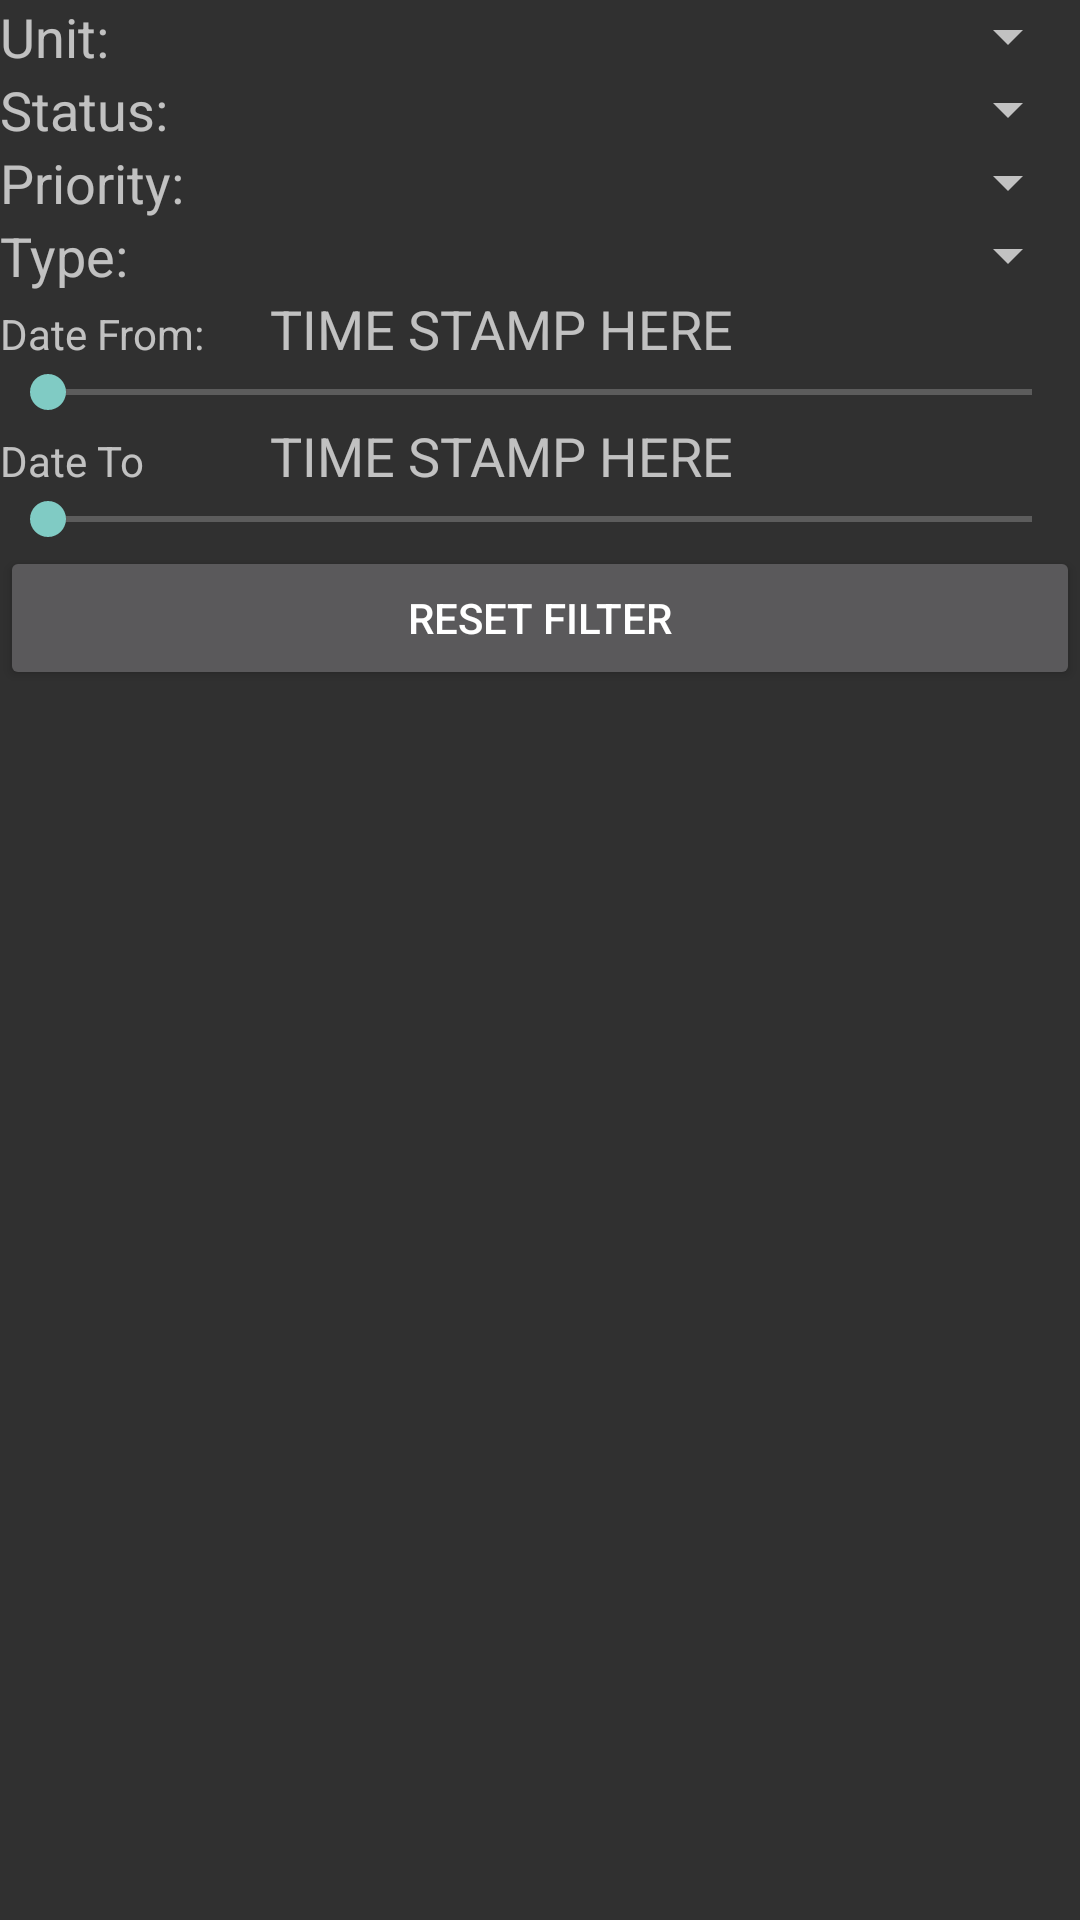

Android layout source for this screen:
<!-- AndroidManifest.xml: application theme AppTheme -->
<!-- res/layout/fragment_uxofilter.xml -->
<?xml version="1.0" encoding="utf-8"?>
<LinearLayout xmlns:android="http://schemas.android.com/apk/res/android"
    android:layout_width="match_parent"
    android:layout_height="wrap_content"
    android:orientation="vertical" >

    <LinearLayout
        android:layout_width="match_parent"
        android:layout_height="wrap_content" >

        <TextView
            android:id="@+id/UnitLabelTextView"
            android:layout_width="0dp"
            android:layout_height="wrap_content"
            android:layout_gravity="center"
            android:layout_weight=".25"
            android:text="Unit:"
            android:textAppearance="?android:attr/textAppearanceMedium" />

        <Spinner
            android:id="@+id/unitSpinner"
            style="@style/AppTheme.ActionBar.TitleTextStyle"
            android:layout_width="0dp"
            android:layout_height="wrap_content"
            android:layout_weight=".75" />

    </LinearLayout>

    <LinearLayout
        android:layout_width="match_parent"
        android:layout_height="wrap_content" >

        <TextView
            android:id="@+id/StatusLabelTextView"
            android:layout_width="0dp"
            android:layout_height="wrap_content"
            android:layout_gravity="center"
            android:layout_weight=".25"
            android:text="Status:"
            android:textAppearance="?android:attr/textAppearanceMedium" />

        <Spinner
            android:id="@+id/statusSpinner"
            android:layout_width="0dp"
            android:layout_height="wrap_content"
            android:layout_weight=".75" />

    </LinearLayout>

    <LinearLayout
        android:layout_width="match_parent"
        android:layout_height="wrap_content" >

        <TextView
            android:id="@+id/PriorityLabelTextView"
            android:layout_width="0dp"
            android:layout_height="wrap_content"
            android:layout_gravity="center"
            android:layout_weight=".25"
            android:text="Priority:"
            android:textAppearance="?android:attr/textAppearanceMedium" />

        <Spinner
            android:id="@+id/prioritySpinner"
            android:layout_width="0dp"
            android:layout_height="wrap_content"
            android:layout_weight=".75" />

    </LinearLayout>

    <LinearLayout
        android:layout_width="match_parent"
        android:layout_height="wrap_content" >

        <TextView
            android:id="@+id/TypeLabelTextView"
            android:layout_width="0dp"
            android:layout_height="wrap_content"
            android:layout_gravity="center"
            android:layout_weight=".25"
            android:text="Type:"
            android:textAppearance="?android:attr/textAppearanceMedium" />

        <Spinner
            android:id="@+id/typeSpinner"
            android:layout_width="0dp"
            android:layout_height="wrap_content"
            android:layout_weight=".75" />

    </LinearLayout>

        <LinearLayout
        android:layout_width="match_parent"
        android:layout_height="wrap_content" >
    
	    <TextView
	        android:id="@+id/dateFromTextView"
	        android:layout_width="0dp"
	        android:layout_weight=".25"
	        android:layout_height="wrap_content"
	        android:text="Date From:"
	        android:textAppearance="?android:attr/textAppearanceSmall" />

	   <TextView
	        android:id="@+id/dateFromResultsTextView"
	        android:layout_width="0dp"
	        android:layout_weight=".75"
	        android:layout_height="wrap_content"
	        android:text="TIME STAMP HERE"
	        android:textAppearance="?android:attr/textAppearanceMedium" />
	    
     </LinearLayout>
    
    <SeekBar
        android:id="@+id/dateFromBar"
        android:layout_width="match_parent"
        android:layout_height="wrap_content" />

        <LinearLayout
        android:layout_width="match_parent"
        android:layout_height="wrap_content" >
    
	    <TextView
	        android:id="@+id/dateToTextView"
	        android:layout_width="0dp"
	        android:layout_weight=".25"
	        android:layout_height="wrap_content"
	        android:text="Date To"
	        android:textAppearance="?android:attr/textAppearanceSmall" />

	   <TextView
	        android:id="@+id/dateToResultsTextView"
	        android:layout_width="0dp"
	        android:layout_weight=".75"
	        android:layout_height="wrap_content"
	        android:text="TIME STAMP HERE"
	        android:textAppearance="?android:attr/textAppearanceMedium" />
	    
     </LinearLayout>
    
    
    <SeekBar
        android:id="@+id/dateToBar"
        android:layout_width="match_parent"
        android:layout_height="wrap_content" />

    <Button
        android:id="@+id/resetFilterButton"
        android:layout_width="match_parent"
        android:layout_height="wrap_content"
        android:text="Reset Filter" />

</LinearLayout>
<!-- resources referenced by this layout -->
<resources>
  <style name="AppTheme.ActionBar.TitleTextStyle" parent="@style/TextAppearance.AppCompat.Widget.ActionBar.Title">
          <item name="android:textSize">16sp</item>
          <item name="android:textColor">@color/white</item>
      </style>
  <color name="white">#ffffffff</color>
  <style name="AppTheme.ActionBarStyle" parent="@style/Widget.AppCompat.ActionBar">
          <item name="android:background">@drawable/action_bar_background_blue</item>
          <item name="android:titleTextStyle">@style/AppTheme.ActionBar.TitleTextStyle</item>
          <item name="titleTextStyle">@style/AppTheme.ActionBar.TitleTextStyle</item>
      </style>
  <color name="holo_blue_dark">#ff0099cc</color>
  <style name="AppTheme.ActionDropDownStyle" parent="@style/Widget.AppCompat.Spinner.DropDown.ActionBar">
          <item name="android:background">@drawable/menu_border</item>
          <item name="background">@drawable/menu_border</item>
          <item name="android:textAppearance">@style/AppTheme.ActionBar.TitleTextStyle</item>
      </style>
  <style name="AppTheme.DropDownListViewStyle" parent="@style/Widget.AppCompat.ListView.DropDown">
          <item name="android:background">@color/background_darker</item>
          <item name="background">@drawable/menu_border</item>
      </style>
  <style name="AppTheme.PopupMenuStyle" parent="@style/Widget.AppCompat.Spinner.DropDown.ActionBar">
          <item name="android:background">@drawable/menu_border</item>
          <item name="background">@drawable/menu_border</item>
      </style>
  <style name="AppTheme.ActionBarWidgetTheme" parent="@style/Theme.AppCompat.CompactMenu.Dialog">
          <item name="android:background">@color/black</item>
          <item name="background">@color/black</item>
      </style>
  <color name="black">#ff000000</color>
  <style name="AppTheme.EditTextStyle" parent="@android:style/Widget.EditText">
          <item name="android:textColor">@color/black</item>
      </style>
  <!-- drawable action_bar_background_blue (drawable) -->
  <?xml version="1.0" encoding="utf-8"?>
  <layer-list
      xmlns:android="http://schemas.android.com/apk/res/android">
      <item>
          <shape android:shape="rectangle">
              <solid android:color="@color/holo_blue" />
          </shape>
      </item>
      <item android:bottom="2dp">
          <shape android:shape="rectangle">
              <solid android:color="@color/black" />
          </shape>
      </item>
  </layer-list>
  <color name="background_darker">#15232C</color>
  <style name="AppTheme.WindowSmallMessageStyle" parent="@android:style/TextAppearance.DeviceDefault.Small">
          <item name="android:textColor">@color/black</item>
      </style>
  <style name="AppTheme.WindowMessageStyle">
          <item name="android:textColor">@color/black</item>
          <item name="android:textSize">18sp</item>
      </style>
  <style name="AppTheme.DialogButtonStyle" parent="@android:style/Widget.Button">
     		<item name="android:textAppearance">@android:style/TextAppearance.Holo.Widget.ActionBar.Title</item>
     		<item name="android:textColor">@color/black</item>
      </style>
  <!-- drawable header_border (drawable) -->
  <?xml version="1.0" encoding="utf-8"?>
  
  <layer-list xmlns:android="http://schemas.android.com/apk/res/android">
      <item android:top="-4dp" android:left="-4dp" android:right="-4dp">
          <shape xmlns:android="http://schemas.android.com/apk/res/android">
              <solid android:color="@color/transparent" />
              <stroke android:color="@color/holo_blue_dark" android:width="4dp"/>
          </shape>
      </item>
  </layer-list>
  <color name="holo_blue">#0099cc</color>
  <color name="transparent">#00000000</color>
</resources>
